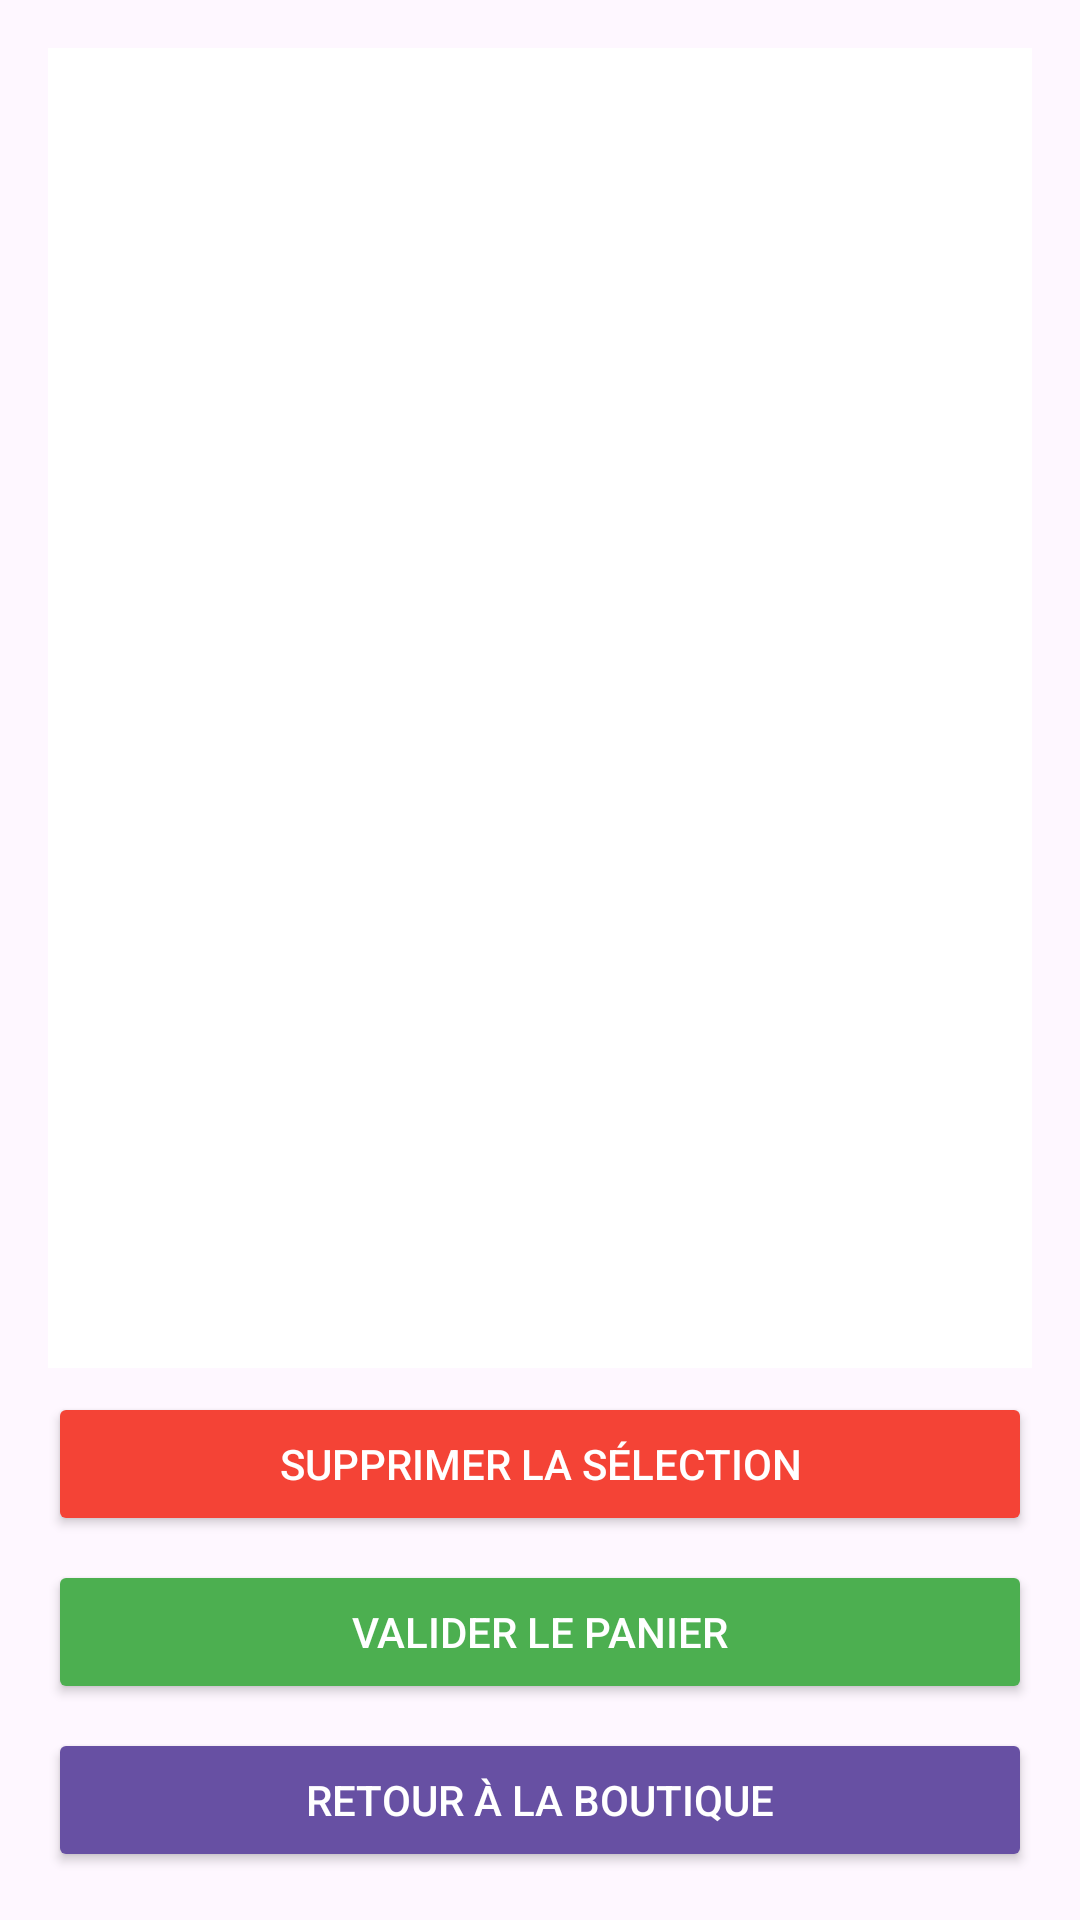

Write the Android layout XML for this screen, with the resource values it uses.
<!-- AndroidManifest.xml: application theme Theme.Appli20240829 -->
<!-- res/layout/panier.xml -->
<?xml version="1.0" encoding="utf-8"?>
<LinearLayout xmlns:android="http://schemas.android.com/apk/res/android"
    android:layout_width="match_parent"
    android:layout_height="match_parent"
    android:orientation="vertical"
    android:padding="16dp">

    <ListView
        android:id="@+id/listeDvds"
        android:layout_width="match_parent"
        android:layout_height="0dp"
        android:layout_weight="1"
        android:background="#FFFFFF" />

    <Button
        android:id="@+id/deleteSelectedBtn"
        android:layout_width="match_parent"
        android:layout_height="wrap_content"
        android:layout_marginTop="8dp"
        android:backgroundTint="#F44336"
        android:text="Supprimer la sélection"
        android:textColor="#FFFFFF" />

    <Button
        android:id="@+id/validateBtn"
        android:layout_width="match_parent"
        android:layout_height="wrap_content"
        android:layout_marginTop="8dp"
        android:backgroundTint="#4CAF50"
        android:text="Valider le panier"
        android:textColor="#FFFFFF" />

    <Button
        android:id="@+id/returnToShopBtn"
        android:layout_width="match_parent"
        android:layout_height="wrap_content"
        android:layout_marginTop="8dp"
        android:backgroundTint="#6750A3"
        android:text="Retour à la boutique"
        android:textColor="#FFFFFF" />

</LinearLayout>
<!-- resources referenced by this layout -->
<resources>
  <style name="Theme.Appli20240829" parent="Base.Theme.Appli20240829" />
  <style name="Base.Theme.Appli20240829" parent="Theme.Material3.DayNight.NoActionBar">
          
          
      </style>
</resources>
